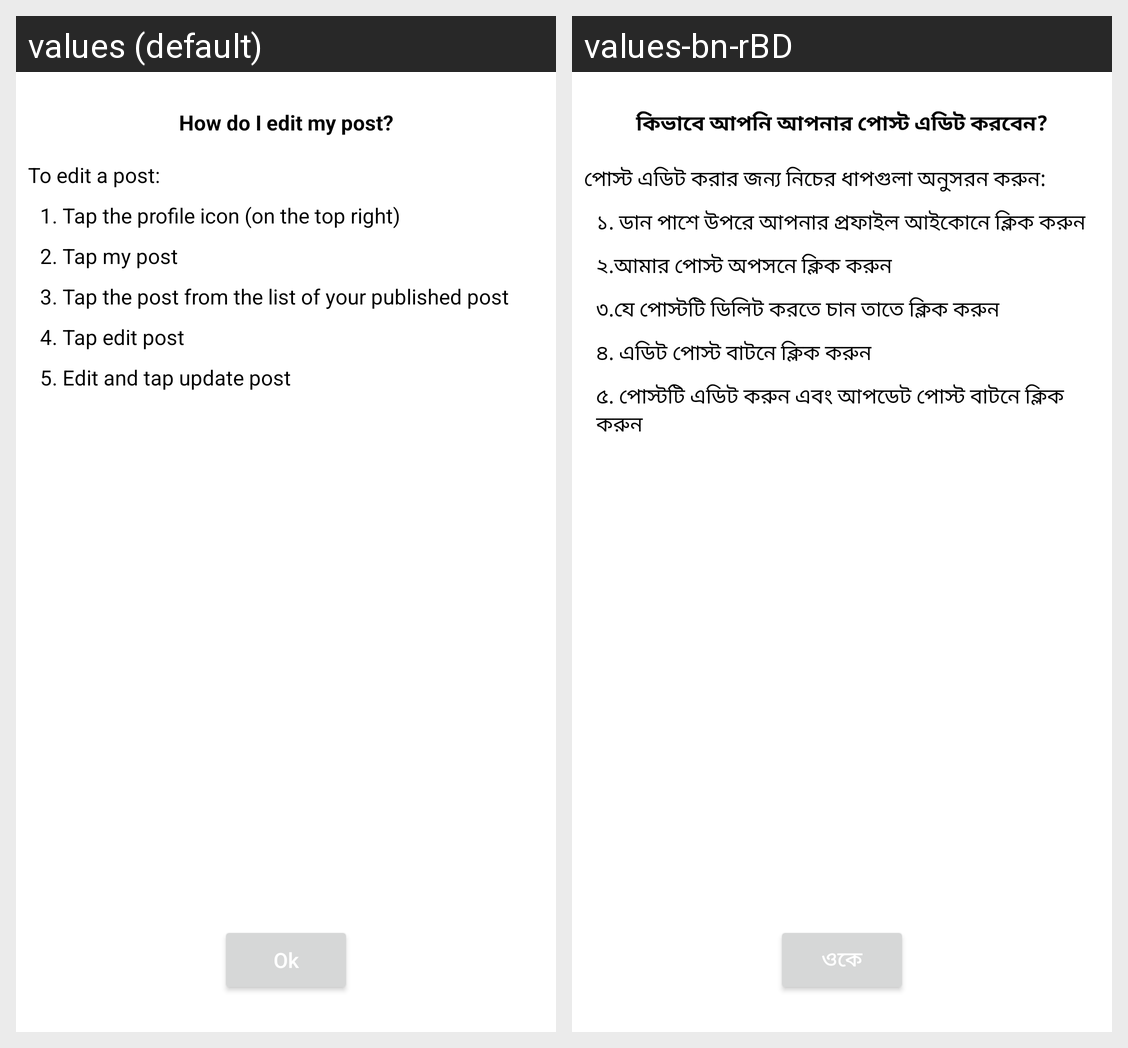

The Android screen above is rendered under two locales of the same app. Produce the string resources it draws, with the default and per-locale values.
Android screen res/layout/fragment_discover_edit_post.xml rendered under 2 locales, left to right: values (default), values-bn-rBD. Device: Nexus 5 (rendered at 1080×1920; each locale shown at half size, 540×960, under a caption strip naming it); theme Theme.Day.
Strings drawn on this screen, with the default value and each locale's value (text and hints the layout hard-codes, and strings that could not be matched under every locale, appear in the picture but are not listed):

how_do_i_edit_my_post
  values: How do I edit my post?
  values-bn-rBD: কিভাবে আপনি আপনার পোস্ট এডিট করবেন?

to_edit_a_post
  values: To edit a post:
  values-bn-rBD: পোস্ট এডিট করার জন্য নিচের ধাপগুলা অনুসরন করুন:

_1_tap_the_profile_icon_on_the_top_right
  values: 1. Tap the profile icon (on the top right)
  values-bn-rBD: ১. ডান পাশে উপরে আপনার প্রফাইল আইকোনে ক্লিক করুন

_2_tap_my_post
  values: 2. Tap my post
  values-bn-rBD: ২.আমার পোস্ট অপসনে ক্লিক করুন

_3_tap_the_post_from_the_list_of_your_published_post
  values: 3. Tap the post from the list of your published post
  values-bn-rBD: ৩.যে পোস্টটি ডিলিট করতে চান তাতে ক্লিক করুন

_4_tap_edit_post
  values: 4. Tap edit post
  values-bn-rBD: ৪. এডিট পোস্ট বাটনে ক্লিক করুন

_5_edit_and_tap_update_post
  values: 5. Edit and tap update post
  values-bn-rBD: ৫. পোস্টটি এডিট করুন এবং আপডেট পোস্ট বাটনে ক্লিক করুন

ok
  values: Ok
  values-bn-rBD: ওকে
